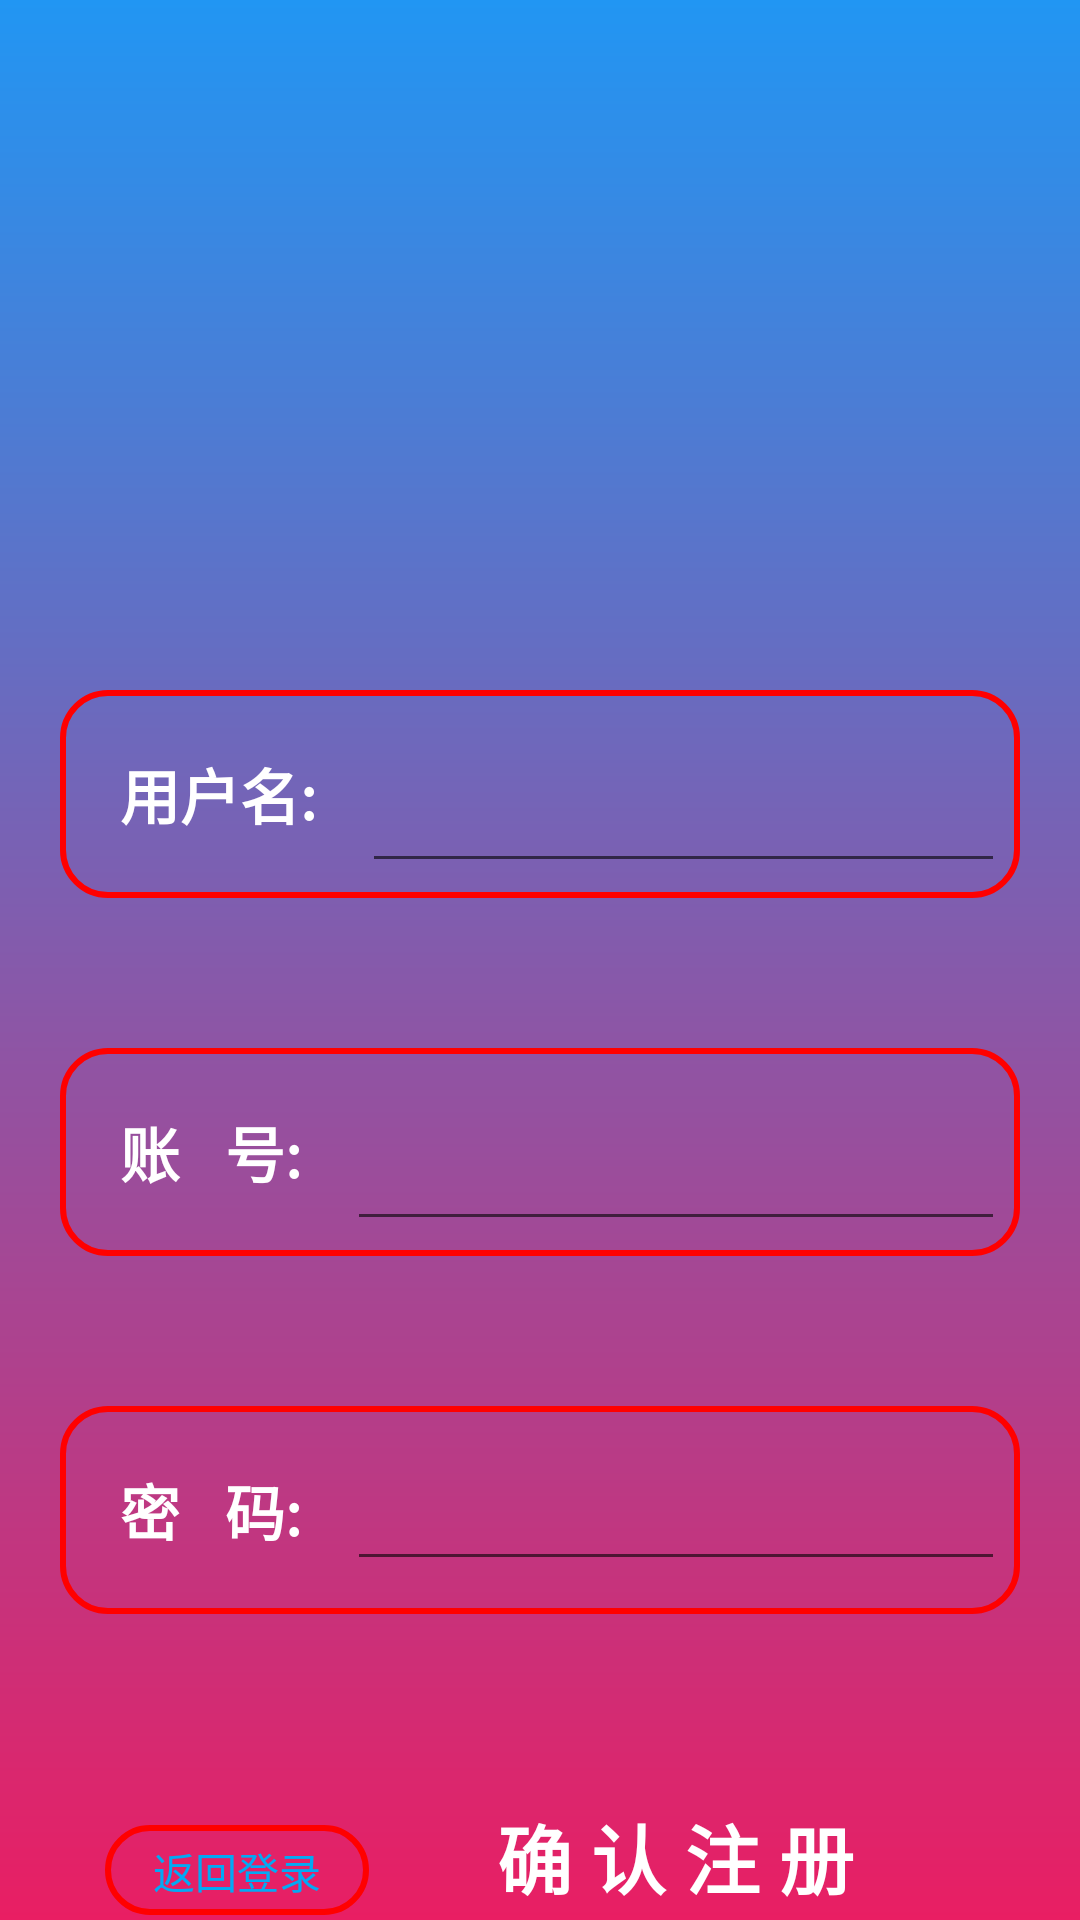

Here is an Android app screen rendered from its layout file. Give the layout XML and the strings, colors and styles it references.
<!-- AndroidManifest.xml: application theme AppTheme -->
<!-- res/layout/signin.xml -->
<?xml version="1.0" encoding="utf-8"?>
<RelativeLayout xmlns:android="http://schemas.android.com/apk/res/android"
    android:layout_width="match_parent"
    android:layout_height="match_parent"
    android:id="@+id/fa"
    android:background="@drawable/gradient"
    xmlns:app="http://schemas.android.com/apk/res-auto">

    <ImageView
        android:id="@+id/imageView"
        android:layout_width="80sp"
        android:layout_height="80sp"
        app:srcCompat="@drawable/tx"
        android:layout_centerHorizontal="true"
        android:layout_marginTop="100sp"
        />
    <LinearLayout
        android:id="@+id/sigin_name"
        android:layout_width="match_parent"
        android:layout_height="wrap_content"
        android:layout_below="@+id/imageView"
        android:layout_marginTop="50dp"
        android:background="@drawable/et_1"
        android:layout_marginLeft="20sp"
        android:layout_marginRight="20sp"
        android:orientation="horizontal">

        <TextView
            android:layout_width="wrap_content"
            android:layout_height="wrap_content"
            android:padding="15dp"
            android:textColor="#FFFFFF"
            android:text="用户名:"
            android:textStyle="bold"
            android:textSize="20sp" />

        <EditText
            android:id="@+id/et_u_name"
            android:layout_width="match_parent"
            android:layout_height="match_parent"
            android:padding="10dp">

        </EditText>
    </LinearLayout>

    <LinearLayout
        android:id="@+id/lzh"
        android:layout_width="match_parent"
        android:layout_height="wrap_content"
        android:layout_below="@+id/sigin_name"
        android:layout_marginTop="50dp"
        android:background="@drawable/et_1"
        android:layout_marginLeft="20sp"
        android:layout_marginRight="20sp"
        android:orientation="horizontal">

        <TextView
            android:id="@+id/id"
            android:layout_width="wrap_content"
            android:layout_height="wrap_content"
            android:padding="15dp"
            android:text="账   号:"
            android:textColor="#FFFFFF"
            android:textStyle="bold"
            android:textSize="20sp" />

        <EditText
            android:id="@+id/et_u_id"
            android:layout_width="match_parent"
            android:layout_height="match_parent"

            android:padding="10dp">

        </EditText>
    </LinearLayout>

    <LinearLayout
        android:id="@+id/mm"
        android:layout_width="match_parent"
        android:layout_height="wrap_content"
        android:layout_below="@+id/lzh"
        android:layout_marginTop="50dp"
        android:background="@drawable/et_1"
        android:layout_marginLeft="20sp"
        android:layout_marginRight="20sp"
        android:orientation="horizontal">
        <TextView
            android:id="@+id/pw"
            android:layout_width="wrap_content"
            android:layout_height="wrap_content"
            android:padding="15dp"
            android:text="密   码:"
            android:textColor="#FFFFFF"
            android:textStyle="bold"
            android:textSize="20sp" />
        <EditText

            android:layout_width="match_parent"
            android:layout_height="wrap_content"
            android:password="true"
            android:id="@+id/et_u_pwd"
            android:padding="10dp">

        </EditText>
    </LinearLayout>

    <LinearLayout
        android:layout_width="wrap_content"
        android:layout_height="wrap_content"
        android:layout_below="@+id/mm"
        android:layout_marginLeft="30dp"
        android:layout_marginTop="60dp"
        android:layout_marginRight="60dp"
        android:orientation="horizontal">

        <Button
            android:id="@+id/fh_dl"
            android:layout_width="wrap_content"
            android:layout_height="30sp"
            android:layout_marginLeft="5dp"
            android:background="@drawable/et_1"
            android:text="返回登录"
            android:textColor="#03A9F4" />

        <Button
            android:id="@+id/qr_zc"
            android:layout_width="match_parent"
            android:layout_height="wrap_content"
            android:layout_below="@+id/mm"
            android:layout_marginLeft="30dp"
            android:background="@drawable/yuan_bt"
            android:text="  确 认 注 册 "
            android:textColor="#FFFFFF"
            android:textSize="25sp"
            android:textStyle="bold" />


    </LinearLayout>
</RelativeLayout>
<!-- resources referenced by this layout -->
<resources>
  <!-- drawable et_1 (drawable) -->
  <shape xmlns:android="http://schemas.android.com/apk/res/android"
      android:shape="rectangle" >
      
      <solid
          android:color="#00E2E2E2" >
      </solid>
      
      <corners
          android:radius="15dp">
      </corners>
      
      <stroke
          android:color="#FF0000"
          android:width="2dp">
      </stroke>
      
      <padding
          android:left="5dp"
          android:right="5dp"
          android:bottom="5dp"
          android:top="5dp"></padding>
  </shape>
  <!-- drawable gradient (drawable-v24) -->
  <?xml version="1.0" encoding="UTF-8" ?>
  <shape xmlns:android="http://schemas.android.com/apk/res/android" android:shape="rectangle">
  
      <gradient android:angle="90"
          android:endColor="#2196F3"
          android:startColor="#E91E63"
          android:type="linear" />
      <corners android:radius="0dp" />
  
  </shape>
  <style name="AppTheme" parent="Theme.AppCompat.Light.NoActionBar">
          
          <item name="colorPrimary">@color/colorPrimary</item>
          <item name="colorPrimaryDark">@color/colorPrimaryDark</item>
          <item name="colorAccent">@color/colorAccent</item>
      </style>
  <color name="colorPrimary">#03A9F4</color>
  <color name="colorPrimaryDark">#03A9F4</color>
  <color name="colorAccent">#2196F3</color>
</resources>
